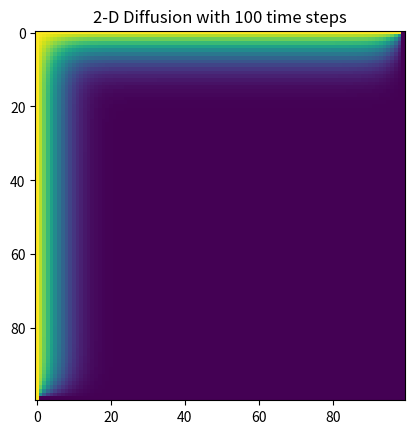

Write the Python code that produced this figure.
import math
import matplotlib.pyplot as plt
import numpy as np

#--------setting parameters------------------------
x_step_size = 0.01
y_step_size = 0.01
magnitude_spatial_x = 1
magnitude_spatial_y = 1
Diffusion_Coefficient = 1
time_step = (1/(2*Diffusion_Coefficient))*(((x_step_size*y_step_size)**2)/((x_step_size**2) + (y_step_size**2)))
length_of_time = 100*time_step
velocity = [0,0]
#-----------defining the mesh class------------
class Mesh_Object:

    def __init__(self,x,y,u_xy):
        self.x = x
        self.y = y
        self.u_xy = u_xy

#------math functions------------------------

def Diffusion(x_step,y_step,x_length,y_length,u_n,D,time):
    diffusion = [[0 for i in range(0,math.floor(x_length/x_step))] for j in range(0,math.floor(y_length/y_step))]
    for i in range(1,math.floor(x_length/x_step)-1):
        for j in range(1, math.floor(y_length/y_step)-1):
            diffusion[i][j] = D*(((u_n[i+1][j] - 2*u_n[i][j] + u_n[i-1][j])/(x_step**2)) + ((u_n[i][j+1] - 2*u_n[i][j] + u_n[i][j-1])/(y_step**2)))
    return diffusion

def MOC(v_mag,v_angle,v_direct,delta_t,delta_x,delta_y,u_n,x,y):
    #find the point to use, calculates the nearest corner
    x_stepper = 1
    y_stepper = -1
    distance_pstar = v_mag*delta_t
    d_xstar = v_mag*delta_t*math.cos(v_angle)
    d_ystar = v_mag*delta_t*math.sin(v_angle)
    num_of_xsteps = math.floor(d_xstar/delta_x)
    num_of_ysteps = math.floor(d_ystar/delta_y)
    #assign signs to the steps
    if v_direct == 'down' or v_direct == 'down_left' or v_direct == 'down-right':
        num_of_ysteps = - num_of_ysteps
        x_stepper = -1
        d_xstar = -d_xstar
    if v_direct == 'left' or v_direct == 'down_left' or v_direct == 'up-left':
        num_of_xsteps = - num_of_xsteps
        y_stepper = -1
        d_ystar = -d_ystar
    store_info_surrounding = [[0 for i in range(0,4)] for j in range(0,3)]
    store_info_surrounding[0][0] = u[x + num_of_xsteps][y + num_of_ysteps]
    store_info_surrounding[0][1] = u[x + num_of_xsteps + x_stepper][y + num_of_ysteps]
    store_info_surrounding[0][2] = u[x + num_of_xsteps][y + num_of_ysteps + y_stepper]
    store_info_surrounding[0][3] = u[x + num_of_xsteps + x_stepper][y + num_of_ysteps + y_stepper]
    store_info_surrounding[1][0] = abs(((y+d_ystar) - (y + num_of_ysteps))/((x + d_xstar) - (x + num_of_xsteps)))
    store_info_surrounding[1][1] = abs(((y+d_ystar) - (y + num_of_ysteps))/((x + d_xstar) - (x + num_of_xsteps + x_stepper)))
    store_info_surrounding[1][2] = abs(((y+d_ystar) - (y + num_of_ysteps + y_stepper))/((x + d_xstar) - (x + num_of_xsteps)))
    store_info_surrounding[1][3] = abs(((y+d_ystar) - (y + num_of_ysteps + y_stepper))/((x + d_xstar) - (x + num_of_xsteps + x_stepper)))
    store_info_surrounding[2][0] = store_info_surrounding[1][0]/(store_info_surrounding[1][0] + store_info_surrounding[1][1] + store_info_surrounding[1][2] + store_info_surrounding[1][3])
    store_info_surrounding[2][1] = store_info_surrounding[1][1]/(store_info_surrounding[1][0] + store_info_surrounding[1][1] + store_info_surrounding[1][2] + store_info_surrounding[1][3])
    store_info_surrounding[2][2] = store_info_surrounding[1][2]/(store_info_surrounding[1][0] + store_info_surrounding[1][1] + store_info_surrounding[1][2] + store_info_surrounding[1][3])
    store_info_surrounding[2][3] = store_info_surrounding[1][3]/(store_info_surrounding[1][0] + store_info_surrounding[1][1] + store_info_surrounding[1][2] + store_info_surrounding[1][3])

    u_pstar = store_info_surrounding[0][0]*store_info_surrounding[2][0] + store_info_surrounding[0][1]*store_info_surrounding[2][1] + store_info_surrounding[0][2]*store_info_surrounding[2][2] + store_info_surrounding[0][3]*store_info_surrounding[2][3]

    return u_pstar
#-----directional,magnitude,angle check for MOC------------------
def check_direction_and_magnitude(v):
    if v[0] == 0 and v[1] == 0:
        return 0
    elif v[0] == 0 and v[1] > 0:
        direction = 'up'
    elif v[0] == 0 and v[1] < 0:
        direction = 'down'
    elif v[0] < 0 and v[1] == 0:
        direction = 'left'
    elif v[0] > 0 and v[1] == 0:
        direction = 'right'
    elif v[0] <0 and v[1] < 0:
        direction = 'down-left'
    elif v[0] <0 and v[1] >0:
        direction = 'up-left'
    elif v[0] >0 and v[1] < 0:
        direction = 'down-left'
    elif v[0] > 0 and v[1] > 0:
        direction = 'up-right'
    else:
        print('error in velocity')

    magnitude = sqrt(v[0]**2 + v[1]**2)
    angle = math.acos((abs(v[0])/magnitude))

    return direction,magnitude,angle

#----initialize the concentration field, define mesh domain ------------
null_u = [[0 for i in range(0,math.floor(magnitude_spatial_x/x_step_size))] for j in range(0,math.floor(magnitude_spatial_y/y_step_size))]

def initial_condition(u,x_step,y_step,x_length,y_length):
    for i in range(0,math.floor(x_length/x_step)):
        for j in range(0,math.floor(y_length/y_step)):
            u[i][j] = 0
    return u

def create_x_and_y_points(x_step,y_step,x_length,y_length):
    x = np.linspace(0,math.floor(x_length/x_step))
    y = np.linspace(0,math.floor(y_length/y_step))

    return x,y

init_u_xy = initial_condition(null_u,x_step_size,y_step_size,magnitude_spatial_x,magnitude_spatial_y)
x_field, y_field = create_x_and_y_points(x_step_size,y_step_size,magnitude_spatial_x,magnitude_spatial_y)

#----------creating the mesh object---------------
Two_D_Mesh = Mesh_Object(x_field,y_field,init_u_xy)
print(Two_D_Mesh.u_xy)

#-----set the boundary conditions-------------------

for i in range(0,math.floor(magnitude_spatial_y/y_step_size)):
    Two_D_Mesh.u_xy[0][i] = 1

for i in range(0,math.floor(magnitude_spatial_y/y_step_size)):
    Two_D_Mesh.u_xy[-1][i] = 0
for i in range(0,math.floor(magnitude_spatial_x/x_step_size)):
    Two_D_Mesh.u_xy[i][0] = 1

for i in range(0,math.floor(magnitude_spatial_x/x_step_size)):
    Two_D_Mesh.u_xy[i][-1] = 0

#-----attempt at time stepping---------------------

for t in range(0,math.floor(length_of_time/time_step)):
    diffused_profile = Diffusion(x_step_size,y_step_size,magnitude_spatial_x,magnitude_spatial_y,Two_D_Mesh.u_xy,Diffusion_Coefficient,time_step)
    for i in range(0,math.floor(magnitude_spatial_x/x_step_size)):
        for j in range(0,math.floor(magnitude_spatial_y/y_step_size)):
            Two_D_Mesh.u_xy[i][j] = Two_D_Mesh.u_xy[i][j] + time_step*diffused_profile[i][j]
            if Two_D_Mesh.u_xy[i][j] > 1:
                Two_D_Mesh.u_xy[i][j] = 1
            elif Two_D_Mesh.u_xy[i][j] <0:
                Two_D_Mesh.u_xy[i][j] = 0

print(Two_D_Mesh.u_xy)
plt.imshow(Two_D_Mesh.u_xy, cmap='viridis', interpolation='nearest')
plt.title('2-D Diffusion with ' + str(math.floor(length_of_time/time_step)) + ' time steps')
plt.show()
